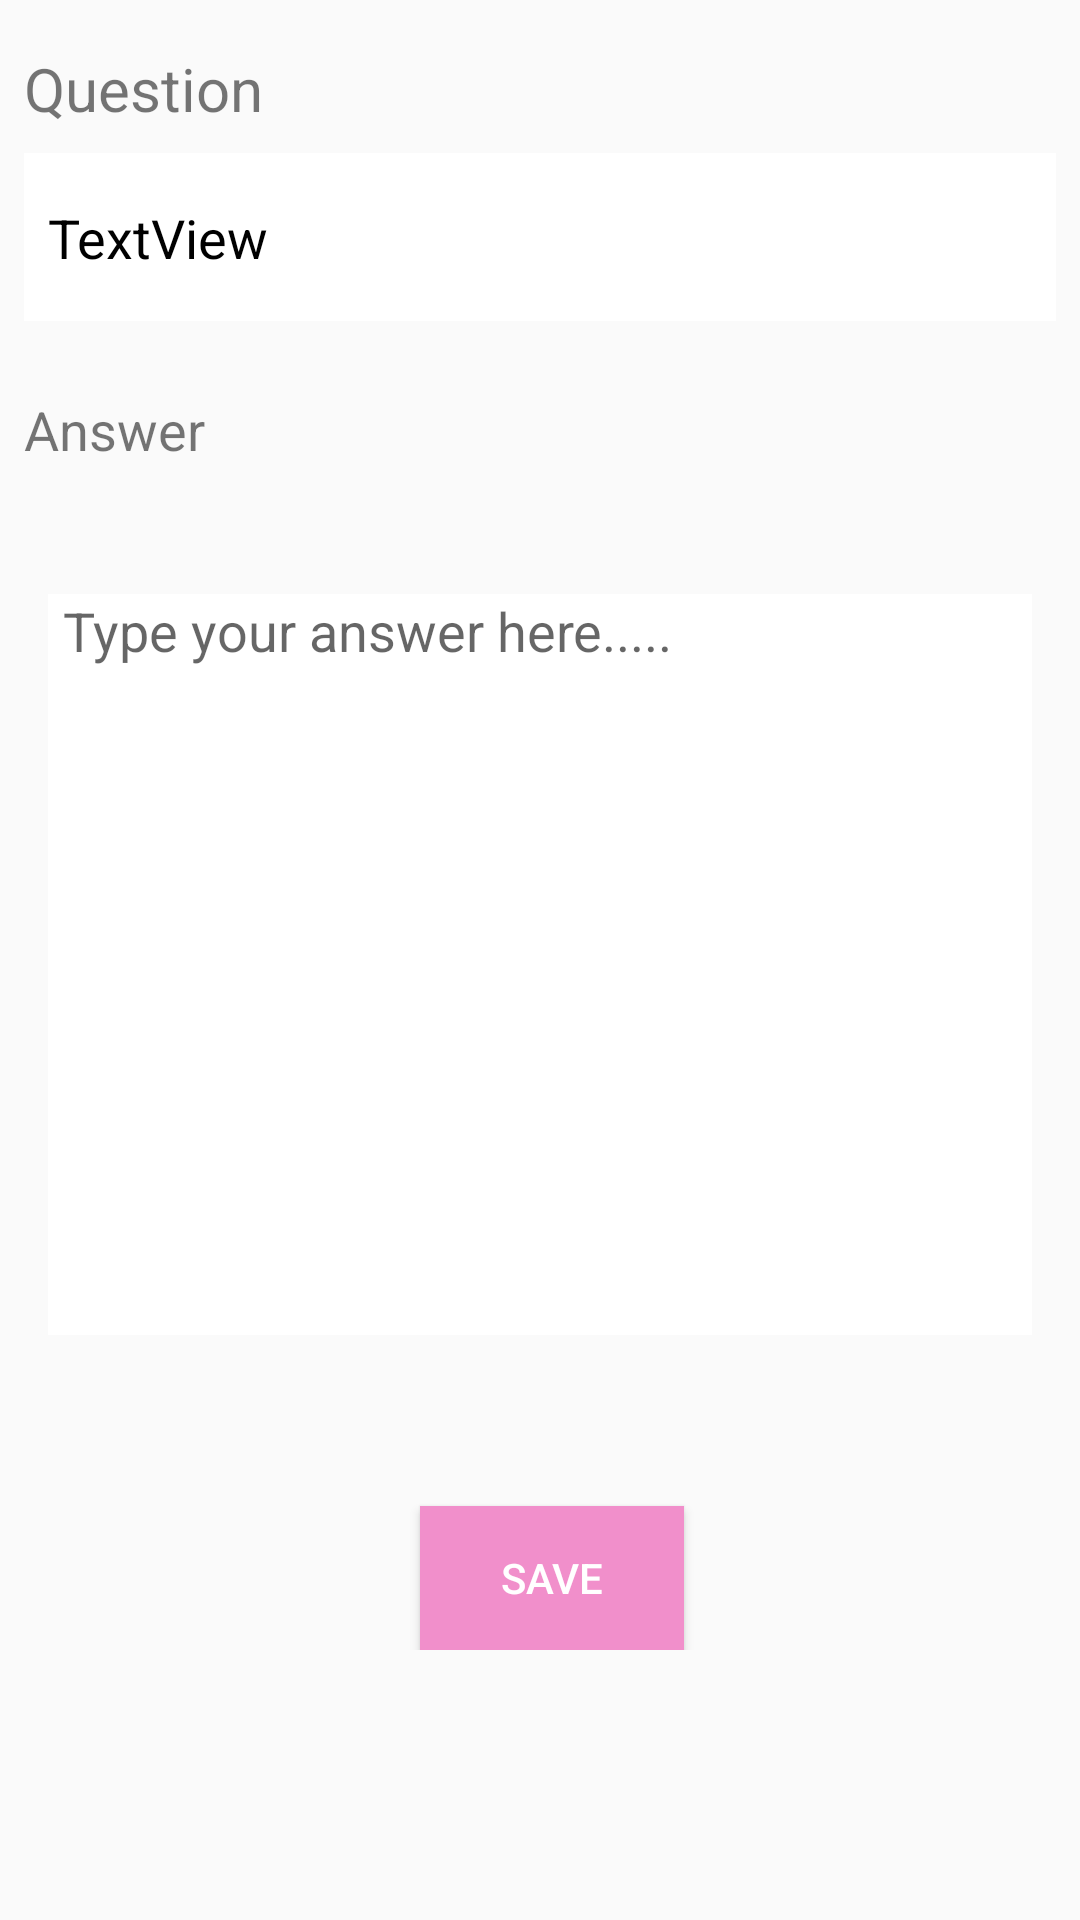

The Android layout XML behind this screen, and the referenced resources:
<!-- AndroidManifest.xml: application theme AppTheme -->
<!-- res/layout/fragment_answer.xml -->
<ScrollView xmlns:app="http://schemas.android.com/apk/res-auto"
    xmlns:tools="http://schemas.android.com/tools"
    android:layout_height="match_parent"
    android:layout_width="match_parent"
    xmlns:android="http://schemas.android.com/apk/res/android" >

    <android.support.constraint.ConstraintLayout xmlns:android="http://schemas.android.com/apk/res/android"
        xmlns:app="http://schemas.android.com/apk/res-auto"
        xmlns:tools="http://schemas.android.com/tools"
        android:id="@+id/parent"
        android:layout_width="match_parent"
        android:layout_height="900dp"
        android:minHeight="550dp"
        tools:context="com.teksine.queryapplication.fragment.AnswerFragment"
        tools:layout_editor_absoluteY="">

        <Button
            android:id="@+id/saveButton"
            android:layout_width="88dp"
            android:layout_height="48dp"
            android:layout_marginStart="8dp"
            android:background="#f18fcb"
            android:text="Save"
            android:textColor="#ffffff"
            app:layout_constraintBottom_toBottomOf="parent"
            app:layout_constraintEnd_toEndOf="parent"
            app:layout_constraintStart_toStartOf="parent" />

        <TextView
            android:id="@+id/answerlabel"
            android:layout_width="0dp"
            android:layout_height="46dp"
            android:layout_marginEnd="8dp"
            android:layout_marginStart="8dp"
            android:layout_marginTop="24dp"
            android:text="Answer"
            android:textSize="18dp"
            app:layout_constraintEnd_toEndOf="parent"
            app:layout_constraintStart_toStartOf="parent"
            app:layout_constraintTop_toBottomOf="@+id/constraintLayout5" />

        <TextView
            android:id="@+id/questionLabel"
            android:layout_width="0dp"
            android:layout_height="27dp"
            android:layout_marginEnd="8dp"
            android:layout_marginStart="8dp"
            android:layout_marginTop="16dp"
            android:text="Question"
            android:textSize="20dp"
            app:layout_constraintEnd_toEndOf="parent"
            app:layout_constraintStart_toStartOf="parent"
            app:layout_constraintTop_toTopOf="parent" />

        <android.support.constraint.ConstraintLayout
            android:id="@+id/constraintLayout6"
            android:layout_width="0dp"
            android:layout_height="247dp"
            android:layout_marginBottom="24dp"
            android:layout_marginEnd="8dp"
            android:layout_marginStart="8dp"
            android:layout_marginTop="16dp"
            app:layout_constraintBottom_toBottomOf="parent"
            app:layout_constraintEnd_toEndOf="parent"
            app:layout_constraintHorizontal_bias="0.0"
            app:layout_constraintStart_toStartOf="parent"
            app:layout_constraintTop_toBottomOf="@+id/answerlabel"
            app:layout_constraintVertical_bias="0.058">

            <EditText
                android:id="@+id/answerText"
                android:layout_width="0dp"
                android:layout_height="247dp"
                android:layout_alignParentEnd="true"

                android:layout_marginBottom="16dp"
                android:layout_marginEnd="8dp"
                android:layout_marginStart="8dp"
                android:layout_marginTop="16dp"
                android:background="#ffffff"
                android:cursorVisible="true"
                android:ems="10"
                android:gravity="top"
                android:hint="Type your answer here....."
                android:inputType="textMultiLine"
                android:minHeight="300dp"
                android:paddingLeft="5dp"
                android:paddingRight="5dp"
                app:layout_constraintBottom_toBottomOf="parent"
                app:layout_constraintEnd_toEndOf="parent"
                app:layout_constraintStart_toStartOf="parent"
                app:layout_constraintTop_toTopOf="parent" />

        </android.support.constraint.ConstraintLayout>

        <android.support.constraint.ConstraintLayout
            android:id="@+id/constraintLayout5"
            android:layout_width="match_parent"
            android:layout_height="56dp"
            android:layout_marginEnd="8dp"
            android:layout_marginStart="8dp"
            android:layout_marginTop="8dp"
            android:background="@color/elementBackGround"
            app:layout_constraintEnd_toEndOf="parent"
            app:layout_constraintStart_toStartOf="parent"
            app:layout_constraintTop_toBottomOf="@+id/questionLabel">

            <TextView
                android:id="@+id/questionText"
                android:layout_width="0dp"
                android:layout_height="wrap_content"
                android:layout_marginBottom="16dp"
                android:layout_marginEnd="8dp"
                android:layout_marginStart="8dp"
                android:layout_marginTop="16dp"
                android:text="TextView"
                android:textColor="#000000"
                android:textSize="18dp"
                app:layout_constraintBottom_toBottomOf="parent"
                app:layout_constraintEnd_toEndOf="parent"
                app:layout_constraintStart_toStartOf="parent"
                app:layout_constraintTop_toTopOf="parent" />
        </android.support.constraint.ConstraintLayout>


        

    </android.support.constraint.ConstraintLayout>
</ScrollView>
<!-- resources referenced by this layout -->
<resources>
  <color name="elementBackGround">#ffffff</color>
  <style name="AppTheme" parent="Theme.AppCompat.Light.DarkActionBar">
          
          <item name="colorPrimary">@color/colorPrimary</item>
          <item name="colorPrimaryDark">@color/colorPrimaryDark</item>
          <item name="colorAccent">@color/colorAccent</item>
      </style>
  <color name="colorPrimary">#4a8af2</color>
  <color name="colorPrimaryDark">#2c81e9</color>
  <color name="colorAccent">#ef2ee9</color>
</resources>
